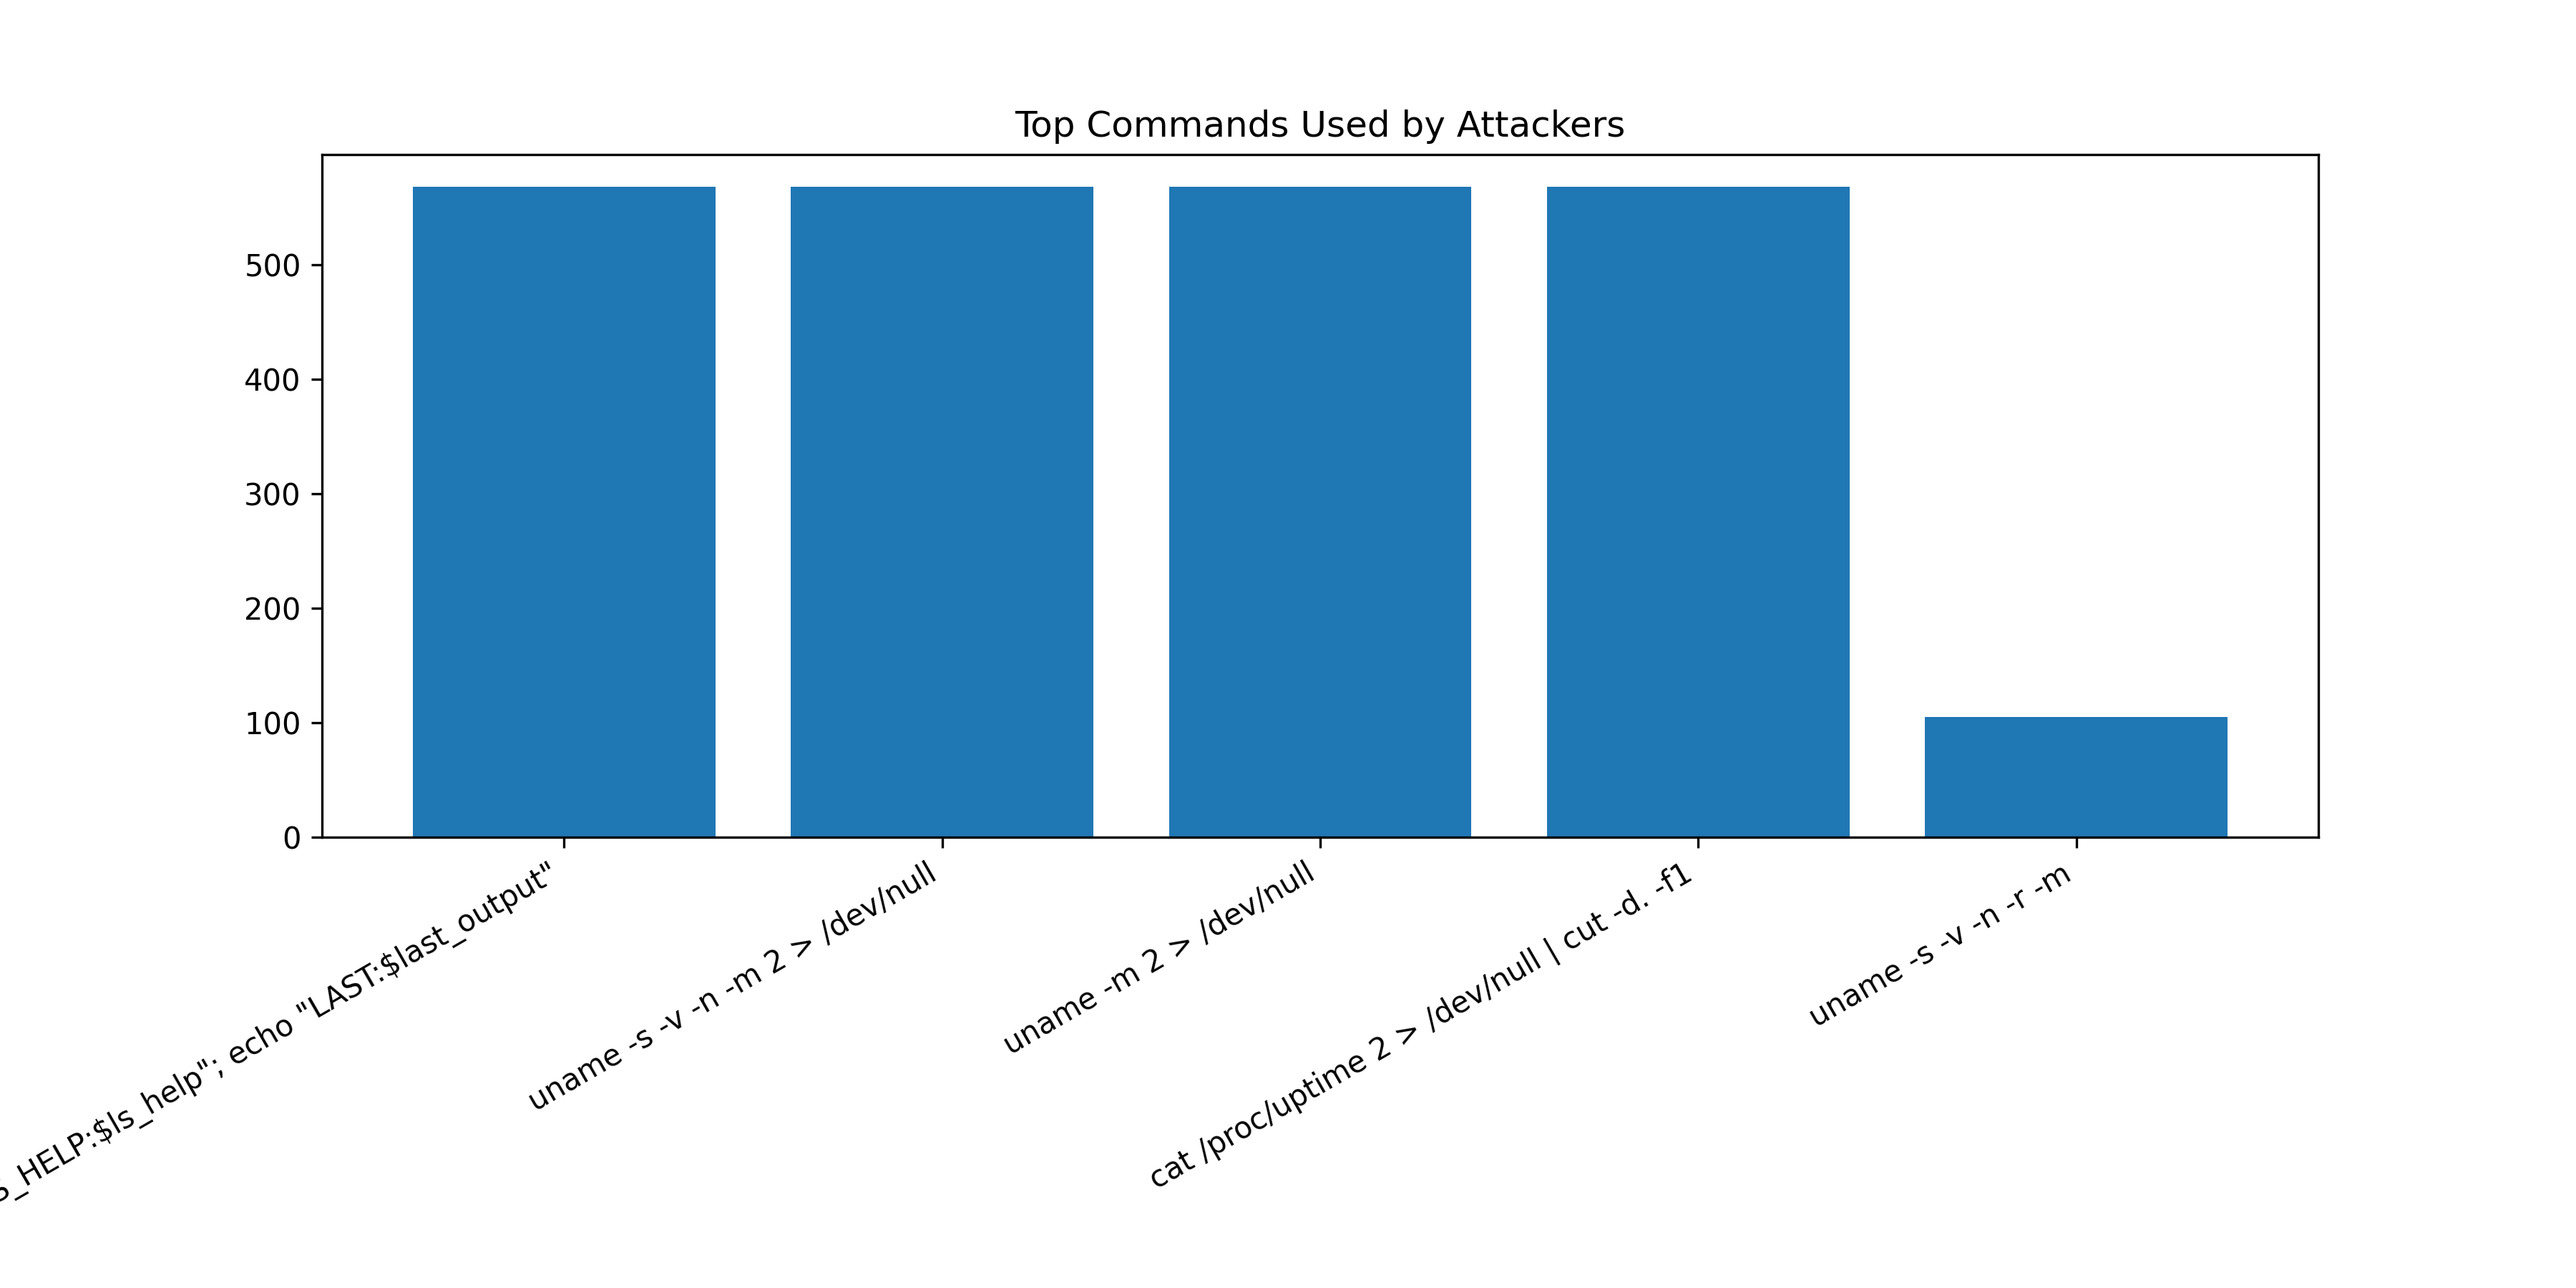

The data file committed next to this chart (first rows):
Command, Count
export PATH=/usr/local/sbin:/usr/local/b…, 568
uname -s -v -n -m 2 > /dev/null, 568
uname -m 2 > /dev/null, 568
cat /proc/uptime 2 > /dev/null | cut -d.…, 568
uname -s -v -n -r -m, 105
/bin/./uname -s -v -n -r -m, 70
hostname; echo '___BSEP_A1B2C3___'; unam…, 3
cd /var/www/html, 1
eexit, 1
exit, 1
